Run: headless pygame with SDL's dummy video driver; simulated clock (each Clock.tick advances the game by its frame time, no real sleeping); random seed 0; keys injected as events and as key.get_pressed() state; no mouse input.
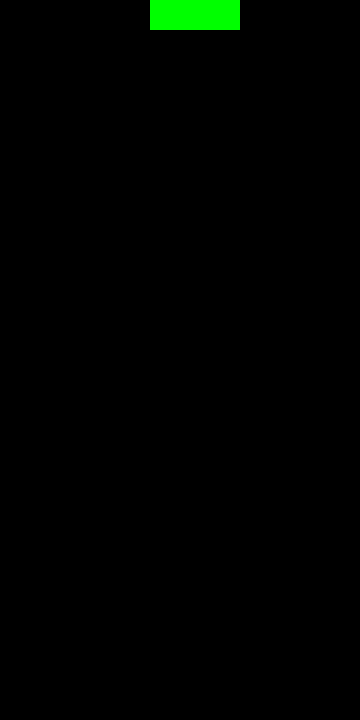
Frame 1 of 4 · flips 1–60 · no input
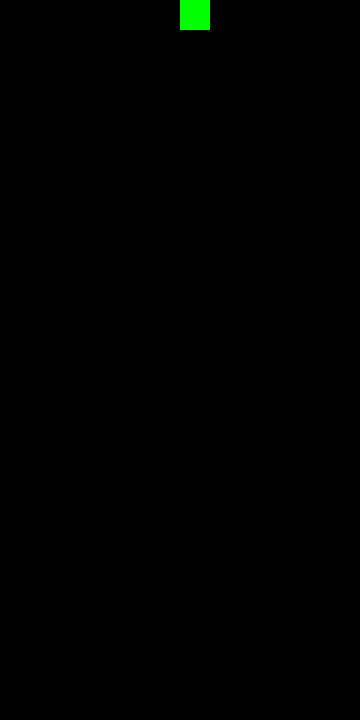
Frame 2 of 4 · flips 61–180 · tapped SPACE, RETURN · held RIGHT (→), D
Frame 3 of 4 · flips 181–300 · held DOWN (↓), S · screen unchanged from frame 2, image omitted
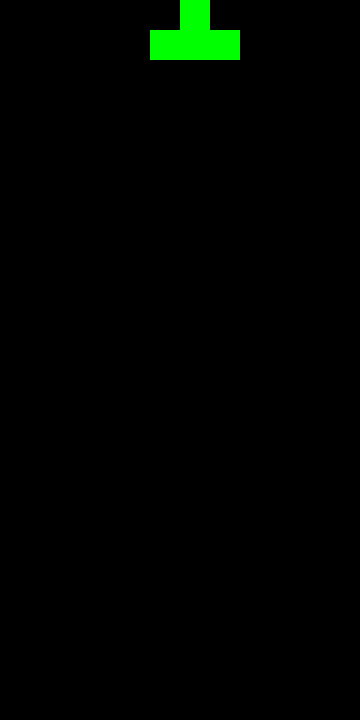
Frame 4 of 4 · flips 301–420 · held LEFT (←), A, UP (↑), W

The pygame program that drew these frames:

import pygame as pg, time, random

pg.init()

w, h = 360, 720
screen = pg.display.set_mode([w, h])

running = True
left, right = True, True

color = "red"

sqr = 30

in_shapes = []

gravity = 0
delay = 0
spawn = False


def generate_shape():
    o_block = [[0, 0], [0, sqr], [sqr, sqr], [sqr, 0]]
    l_block = [[0, 0], [sqr, 0], [sqr * 2, 0], [sqr * 3, 0]]
    r_block = [[0, 0], [0, sqr], [0, sqr * 2], [0, sqr * 3]]
    j_block = [[sqr, -sqr], [sqr, 0], [sqr * 2, 0], [sqr * 3, 0]]
    l_block = [[0, 0], [sqr, 0], [sqr * 2, 0], [sqr * 2, -sqr]]
    s_block = [[0, 0], [0, -sqr], [-sqr, -sqr], [-sqr, -sqr * 2]] # [[0, 0], [sqr, 0], [sqr, -sqr], [sqr * 2, -sqr]]
    z_block = [[0, -sqr], [sqr, -sqr], [sqr, 0], [sqr * 2, 0]]
    t_block = [[0, 0], [sqr, 0], [sqr * 2, 0], [sqr, -sqr]]
    blocks = [o_block, l_block, j_block, l_block, s_block, z_block, t_block, r_block]

    block = random.choice(blocks) 
    return block


def rotate_clockwise(x_block):
    for i in range(len(x_block)):
        x_block[i][0] = -(x_block[i][0]) 
        x_block[i].reverse()

    return x_block


def rotate_counter_clockwise(y_block):
    for i in range(len(y_block)):
        y_block[i][1] = -(y_block[i][1]) 
        y_block[i].reverse()

    return y_block


def add_shapes(x_shape, y_coord):
    for i, c in enumerate(x_shape):
        c[0] += y_coord[i][0]
        c[1] += y_coord[i][1]

        in_shapes.append(c)


def gravity(y):
    for i in range(len(in_shapes)):
        if in_shapes[i][1] < y:
            in_shapes[i][1] += 30


def remove_y(y):
    global in_shapes
    num = 0

    while num < len(in_shapes):
        if in_shapes[num][1] == y:
            in_shapes.remove(in_shapes[num])
        else:
            num += 1


def count_cords(cords):
    global w, h, sqr
    width = 0
    for i in range(int(h / sqr) + 1):
        for j in range(int(h / sqr) + 1):
            if [j * sqr, i * sqr] in cords:
                width += 1
                if width == int(w / sqr):
                    remove_y(i * sqr)
                    gravity(i * sqr)
            else:
                width = 0
                break


while running:

    for event in pg.event.get():
        if event.type == pg.QUIT:
            running = False
        
        if event.type == pg.KEYDOWN:
            if event.key == pg.K_d:
                coord = rotate_clockwise(coord)

            if event.key == pg.K_a:
                coord = rotate_counter_clockwise(coord)

            for cord in shape:
                if event.key == pg.K_RIGHT and right:
                    cord[0] += sqr
            
                if event.key == pg.K_LEFT and left:
                    cord[0] -= sqr
    
    screen.fill("black")
    left, right = True, True

    if spawn:
        for i, z in enumerate(shape):
            if not spawn:
                break

            x, y = z[0] + coord[i][0], z[1] + coord[i][1]

            pg.draw.rect(screen, "green", (x, y, sqr, sqr))
            
            if y == h - sqr:
                add_shapes(shape, coord)
                spawn = False
                break

            if x + sqr == w:
                right = False
            if  x == 0:
                left = False
            if x < 0:
                for u in shape:
                    u[0] += 30
            if x > w - sqr:
                for u in shape:
                    u[0] -= 30

            for q in in_shapes:
                if q[1] == sqr:
                    running = False
                
                if q[1] == y + sqr and q[0] == x:
                    add_shapes(shape, coord)
                    spawn = False
                    break

                if q[1] == y:
                    if q[0] == x + sqr:
                        right = False
                    if q[0] == x - sqr:
                        left = False

    if not spawn:
        shape = [[0, 0], [0, 0], [0, 0], [0, 0]]
        coord = generate_shape()
        for square in shape:
            square[0] += 150
        spawn = True

    if delay == 150:
        for cords in shape:
            cords[1] += sqr
        delay = 0
        count_cords(in_shapes)

    for s in in_shapes:
        pg.draw.rect(screen, "green", (s[0], s[1], sqr, sqr))

    delay += 1
    pg.display.flip()
    pg.display.update()

pg.quit()
